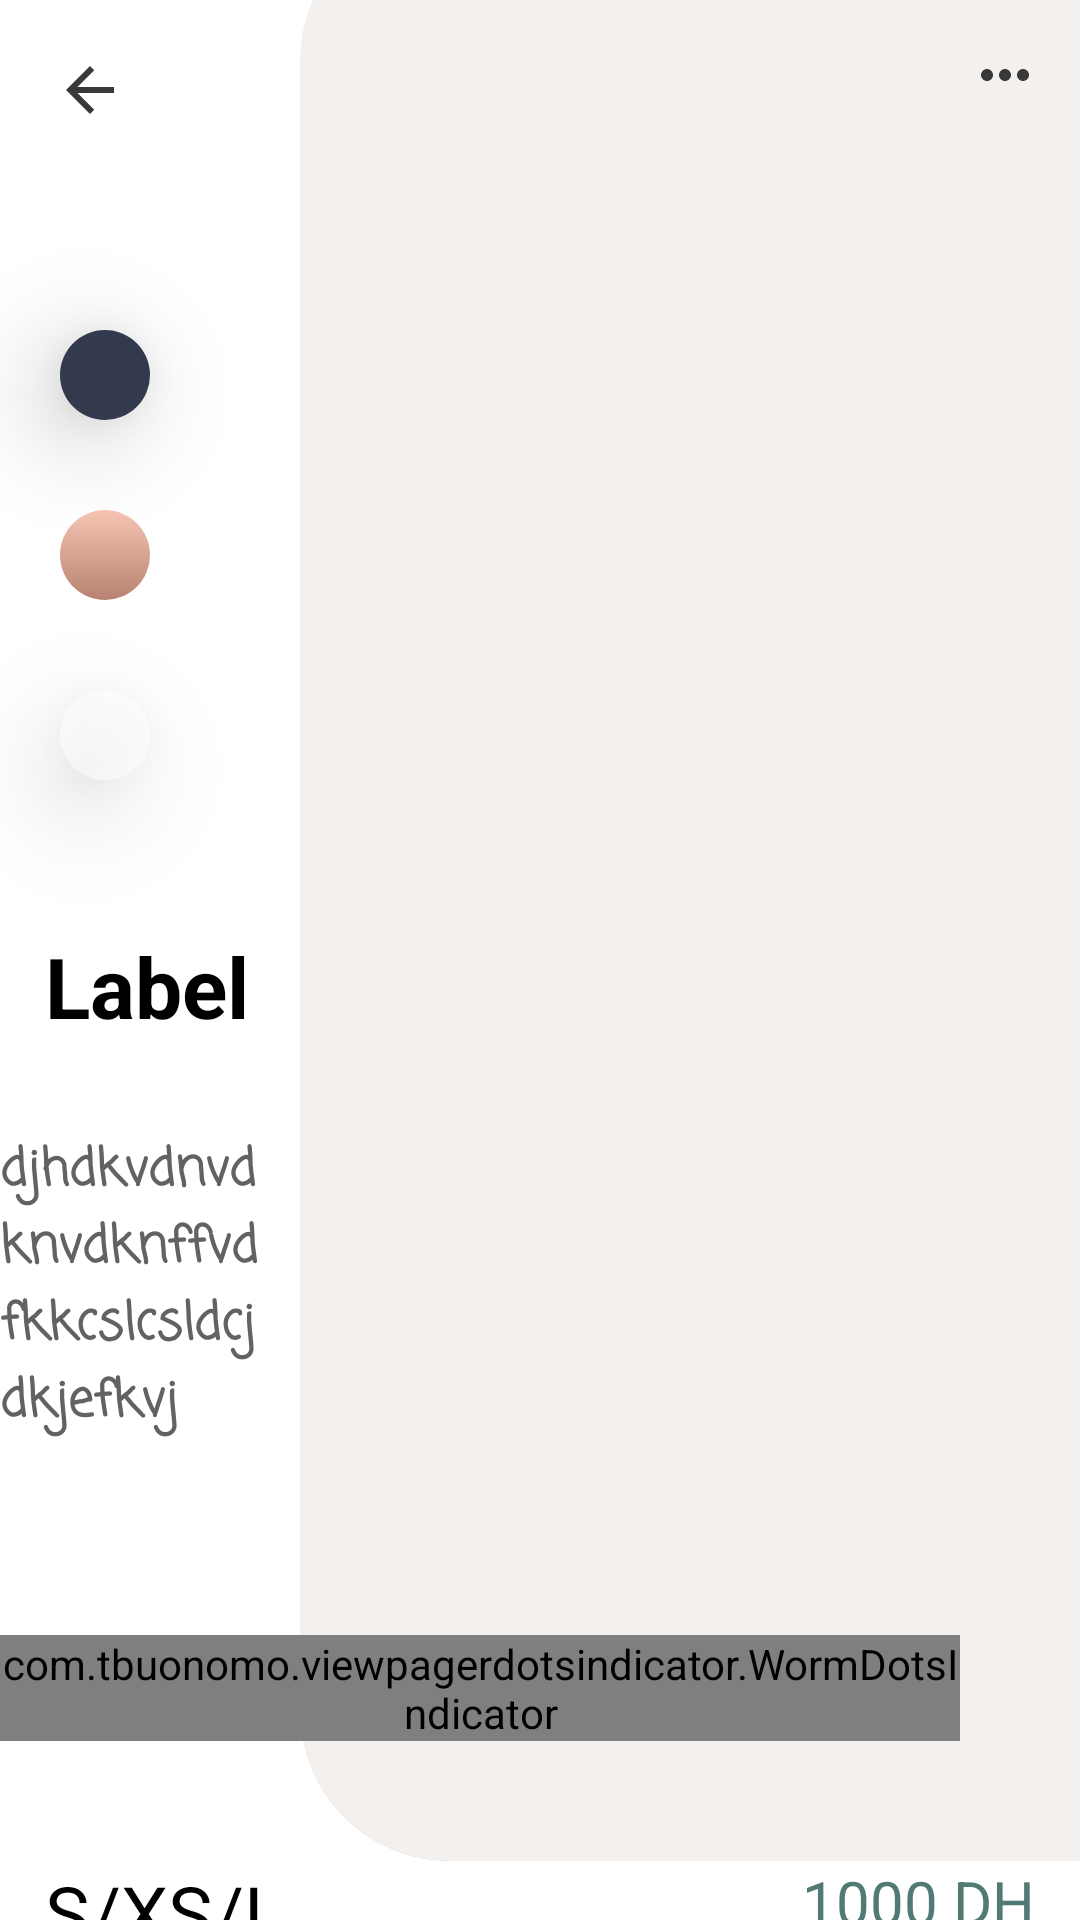

Write the Android layout XML for this screen, with the resource values it uses.
<!-- AndroidManifest.xml: application theme Theme.ProjetShop -->
<!-- res/layout/fragment_product.xml -->
<?xml version="1.0" encoding="utf-8"?>
<FrameLayout xmlns:android="http://schemas.android.com/apk/res/android"
    xmlns:tools="http://schemas.android.com/tools"
    android:layout_width="match_parent"
    android:layout_height="match_parent"
    xmlns:app="http://schemas.android.com/apk/res-auto"
    tools:context=".ProductFragment"
    android:background="@color/white">

    <RelativeLayout
        android:layout_width="match_parent"
        android:layout_height="match_parent">
        <ImageButton
            android:id="@+id/back_btn"
            android:src="@drawable/ic_arrow_back"
            android:background="@android:color/transparent"
            android:layout_width="60dp"
            android:layout_height="60dp"
            />

        <ImageView
            android:id="@+id/color1"
            android:layout_width="30dp"
            android:layout_height="30dp"
            android:layout_marginTop="50dp"
            android:layout_marginStart="20dp"
            android:elevation="20dp"
            android:background="@drawable/ic_baseline_circle_24"
            android:textColor="@color/dark_green"
            android:layout_below="@id/back_btn"
            />
        <ImageView
            android:id="@+id/color2"
            android:layout_width="30dp"
            android:layout_height="30dp"
            android:layout_marginTop="30dp"
            android:layout_marginStart="20dp"
            android:elevation="20dp"
            android:background="@drawable/oval_gradiant3"
            android:textColor="@color/dark_green"
            android:layout_below="@id/color1"
            />
        <ImageView
            android:id="@+id/color3"
            android:layout_width="30dp"
            android:layout_height="30dp"
            android:layout_marginTop="30dp"
            android:layout_marginStart="20dp"
            android:elevation="20dp"
            android:background="@drawable/white_background"
            android:textColor="@color/dark_green"
            android:layout_below="@id/color2"

            />

        <androidx.cardview.widget.CardView
            android:id="@+id/cardView"
            android:layout_width="match_parent"
            android:layout_height="650dp"
            android:layout_marginStart="100dp"
            android:layout_marginTop="-30dp"
            android:layout_marginEnd="-50dp"
            android:clipToPadding="false"
            app:cardCornerRadius="50dp"
            app:cardElevation="0dp">

            <androidx.viewpager.widget.ViewPager
                android:id="@+id/view_pager"
                android:layout_width="match_parent"
                android:layout_height="match_parent"
                android:background="@drawable/viewer_bg"
                android:elevation="20dp" />

        </androidx.cardview.widget.CardView>
        <ImageButton
            android:layout_width="50dp"
            android:layout_height="50dp"
            android:background="@android:color/transparent"
            android:layout_alignParentEnd="true"
            android:src="@drawable/ic_more"/>

        <com.tbuonomo.viewpagerdotsindicator.WormDotsIndicator
            android:layout_width="wrap_content"
            android:layout_height="wrap_content"
            android:id="@+id/dots_nav"
            app:dotsColor="@color/white"
            app:dotsSpacing="4dp"
            app:dotsSize="14dp"
            app:dotsCornerRadius="8dp"
            app:dotsStrokeWidth="2dp"
            app:dotsStrokeColor="#717574"
            android:layout_above="@+id/size"
            android:layout_alignParentEnd="true"
            android:layout_marginEnd="40dp"
            android:layout_marginBottom="40dp"
            />
        <TextView
            android:id="@+id/label"
            android:layout_width="match_parent"
            android:layout_height="wrap_content"
            android:text="Label"
            android:layout_marginTop="50dp"
            android:textColor="@color/black"
            android:textSize="28sp"
            android:textStyle="bold"
            android:layout_marginStart="15dp"
            android:layout_toStartOf="@+id/price"
            android:layout_below="@+id/color3"

            />
            <TextView
                android:id="@+id/price"
                android:layout_width="wrap_content"
                android:layout_height="wrap_content"
                android:text="1000 DH"
                android:layout_marginEnd="15dp"
                android:layout_alignParentEnd="true"
                android:layout_below="@+id/cardView"
                android:textColor="@color/purple_700"
                android:textSize="20sp"
                />

        <TextView
            android:id="@+id/description"
            android:layout_width="190dp"
            android:layout_height="wrap_content"
            android:layout_below="@id/label"
            android:layout_marginTop="30dp"
            android:layout_marginEnd="-90dp"
            android:layout_toStartOf="@+id/cardView"
            android:fontFamily="casual"
            android:textStyle="bold"
            android:text="djhdkvdnvdknvdknffvdfkkcslcsldcjdkjefkvj"

            android:textColor="#636262"
            android:textSize="17sp" />
        
        <TextView
            android:layout_width="match_parent"
            android:layout_height="wrap_content"
            android:id="@+id/size"
            android:textSize="25sp"
            android:text="S/XS/L"
            android:layout_marginStart="15dp"
            android:layout_toStartOf="@+id/price"
            android:textColor="@color/black"
            android:layout_below="@+id/cardView"

            />
        <RelativeLayout
            android:id="@+id/bottom"
            android:layout_width="match_parent"
            android:layout_height="60dp"
            android:layout_below="@+id/size"
            >
            <Button
                android:layout_width="250dp"
                android:layout_height="50dp"
                android:id="@+id/buy"
                android:text="Buy Now"
                android:textColor="@color/white"
                android:textSize="17sp"

                android:background="@drawable/bg_btn"

               />
        </RelativeLayout>
    </RelativeLayout>


</FrameLayout>
<!-- resources referenced by this layout -->
<resources>
  <color name="black">#FF000000</color>
  <color name="dark_green">#3d615b</color>
  <color name="purple_700">#527a74 </color>
  <color name="white">#FFFFFFFF</color>
  <!-- drawable bg_btn (drawable) -->
  <?xml version="1.0" encoding="utf-8"?>
  <shape xmlns:android="http://schemas.android.com/apk/res/android"
      android:shape="rectangle">
      <solid android:color="@color/purple_700"/>
      <corners android:topRightRadius="50dp" />
  
  </shape>
  <!-- drawable ic_arrow_back (drawable) -->
  <vector android:autoMirrored="true" android:height="24dp"
      android:tint="#3A3939" android:viewportHeight="24"
      android:viewportWidth="24" android:width="24dp" xmlns:android="http://schemas.android.com/apk/res/android">
      <path android:fillColor="@android:color/white" android:pathData="M20,11H7.83l5.59,-5.59L12,4l-8,8 8,8 1.41,-1.41L7.83,13H20v-2z"/>
  </vector>
  <!-- drawable ic_baseline_circle_24 (drawable) -->
  <selector xmlns:android="http://schemas.android.com/apk/res/android">
      <item>
          <shape android:shape="rectangle">
              <solid android:color="@color/teal_700"/>
              <corners android:radius="27dp"/>
          </shape>
      </item>
  </selector>
  <!-- drawable ic_more (drawable) -->
  <vector android:height="24dp" android:tint="#3A3939"
      android:viewportHeight="24" android:viewportWidth="24"
      android:width="24dp" xmlns:android="http://schemas.android.com/apk/res/android">
      <path android:fillColor="@android:color/white" android:pathData="M6,10c-1.1,0 -2,0.9 -2,2s0.9,2 2,2 2,-0.9 2,-2 -0.9,-2 -2,-2zM18,10c-1.1,0 -2,0.9 -2,2s0.9,2 2,2 2,-0.9 2,-2 -0.9,-2 -2,-2zM12,10c-1.1,0 -2,0.9 -2,2s0.9,2 2,2 2,-0.9 2,-2 -0.9,-2 -2,-2z"/>
  </vector>
  <!-- drawable oval_gradiant3 (drawable) -->
  <?xml version="1.0" encoding="utf-8"?>
  <selector xmlns:android="http://schemas.android.com/apk/res/android">
      <item>
          <shape android:shape="oval">
  
              <solid android:color="#C6E98C6B"/>
              <corners android:bottomLeftRadius="0dp" android:bottomRightRadius="50dp"/>
              <gradient android:startColor="#B2EF9474"
                  android:angle="10"
                  android:endColor="#CE8C381C"></gradient>
  
  
  
          </shape>
  
      </item>
  </selector>
  <!-- drawable viewer_bg (drawable) -->
  <?xml version="1.0" encoding="utf-8"?>
  <shape xmlns:android="http://schemas.android.com/apk/res/android"
      android:shape="rectangle">
  <solid android:color="@color/WhiteSmoke"/>
      <corners android:bottomLeftRadius="50dp"/>
  </shape>
  <!-- drawable white_background (drawable) -->
  <?xml version="1.0" encoding="utf-8"?>
  <selector xmlns:android="http://schemas.android.com/apk/res/android">
  <item>
      <shape android:shape="rectangle">
          <solid android:color="#95ffffff"/>
          <corners android:radius="27dp"/>
      </shape>
  </item>
  </selector>
  <style name="Theme.ProjetShop" parent="Theme.AppCompat.DayNight.NoActionBar">
          
          <item name="colorPrimary">@color/purple_500</item>
          <item name="colorPrimaryVariant">@color/purple_700</item>
          <item name="colorOnPrimary">@color/white</item>
          
          <item name="colorSecondary">@color/teal_200</item>
          <item name="colorSecondaryVariant">@color/teal_700</item>
          <item name="colorOnSecondary">@color/black</item>
          
          <item name="android:statusBarColor">?attr/colorPrimaryVariant</item>
          
      </style>
  <color name="teal_700">#333A4D</color>
  <color name="WhiteSmoke">#F3F0ED</color>
  <color name="purple_500">#FF6200EE</color>
  <color name="teal_200">#333A4D</color>
</resources>
